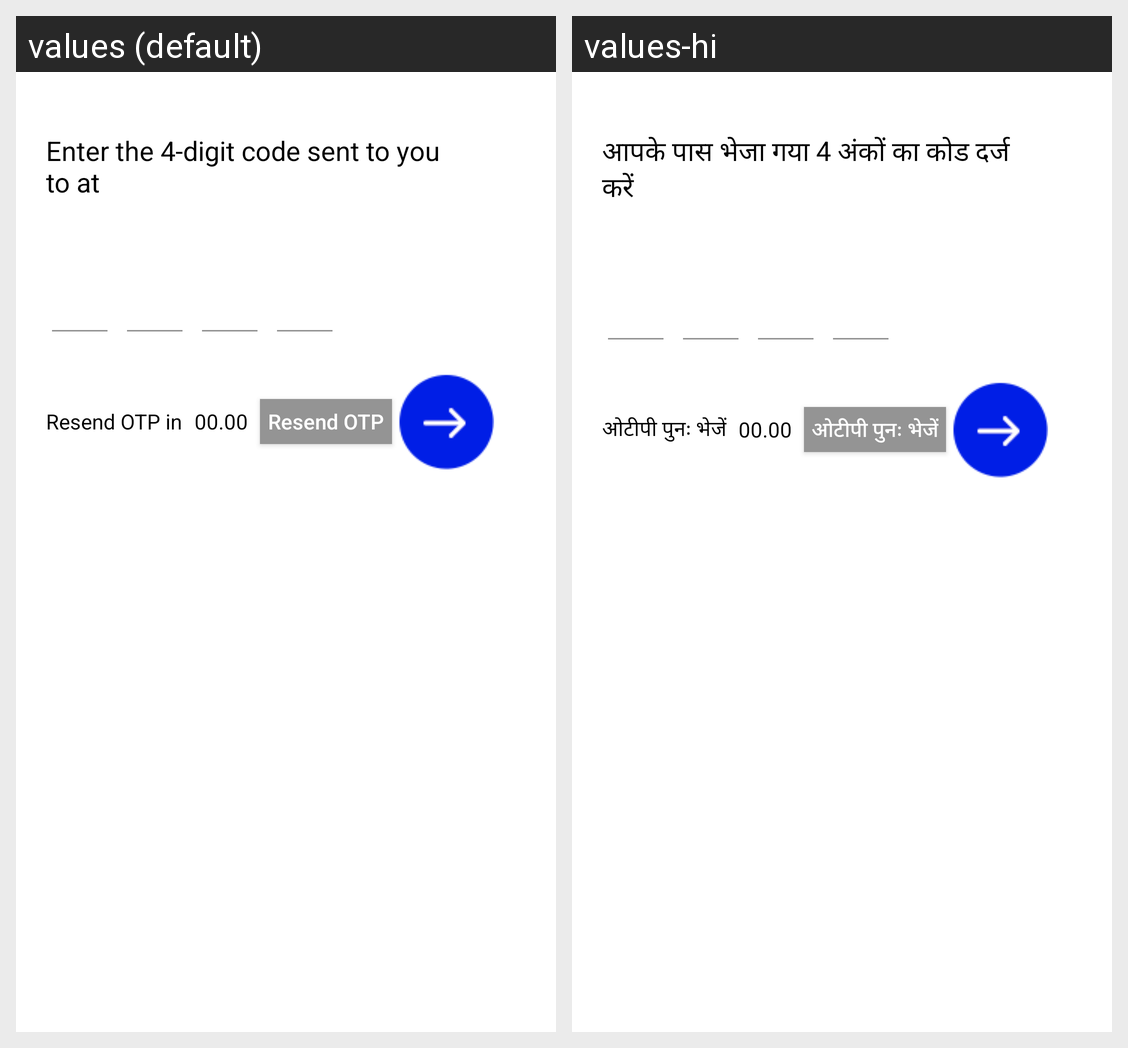

Translations of the strings shown on this Android screen, per locale in the grid:
Android screen res/layout/enter_ot_fragment.xml rendered under 2 locales, left to right: values (default), values-hi. Device: Nexus 5 (rendered at 1080×1920; each locale shown at half size, 540×960, under a caption strip naming it); theme AppTheme.
Strings drawn on this screen, with the default value and each locale's value (text and hints the layout hard-codes, and strings that could not be matched under every locale, appear in the picture but are not listed):

otp_enter_statement
  values: Enter the 4-digit code sent to you to at
  values-hi: आपके पास भेजा गया 4 अंकों का कोड दर्ज करें

otp_tv_resend
  values: Resend OTP in
  values-hi: ओटीपी पुनः भेजें

otp_resend_btn
  values: Resend OTP
  values-hi: ओटीपी पुनः भेजें
